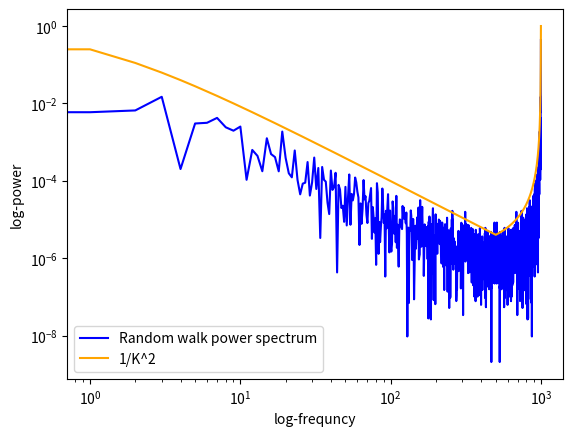

Reproduce this figure in Python.
import numpy as np
from matplotlib import pyplot as plt

# COMMENTS at the BOTTOM of the script

# Here's the correlation function

def corr(arr1, arr2):
    f1 = np.fft.fft(arr1)
    f2 = np.fft.fft(arr2)
    conj_f2 = np.conj(f2)
    corr_arr = np.real(np.fft.ifft(f1 * conj_f2))    
        
    return corr_arr


n = 1000  # number of data points
# creating an array of cumulative sums of 1000 random numbers between 0 and 1
rando = np.cumsum(np.random.randn(n))

# rando is our random walk function

# getting the correlation function of the random walk with itself
corr_rando = corr(rando, rando)  
pow_rando = np.abs(np.fft.fft(corr_rando)) # the power spectrum of the random walk
pow_rando = pow_rando / pow_rando.sum()  # normalization of power spectrum


f = np.abs(np.fft.fftfreq(n, (1/n))) # getting frequency values for n
f = f[1:]                            # frequencies ignoring the first value
f_inv = 1 / (f**2)

plt.loglog(pow_rando[1:], color='blue', label='Random walk power spectrum')  # ignoring the first term
plt.loglog(f_inv, color='orange', label='1/K^2')
plt.xlabel('log-frequncy')
plt.ylabel('log-power')
plt.legend()
plt.show()


# COMMENTS:
# The power spectrum is the Fourier transform of the correlation function.
# In this case the correlation function is that of random jumps in a .......
# ..... random walk.
# It can be seen that the power spectrum of the random walk and the 1/k^2 .....
# ..... are following close trajectories.
# There we prove that the power spectrum of a random walk follows a 1/K^2 relation.
# The shift betweent he two curves probably corresponds to "C". 



